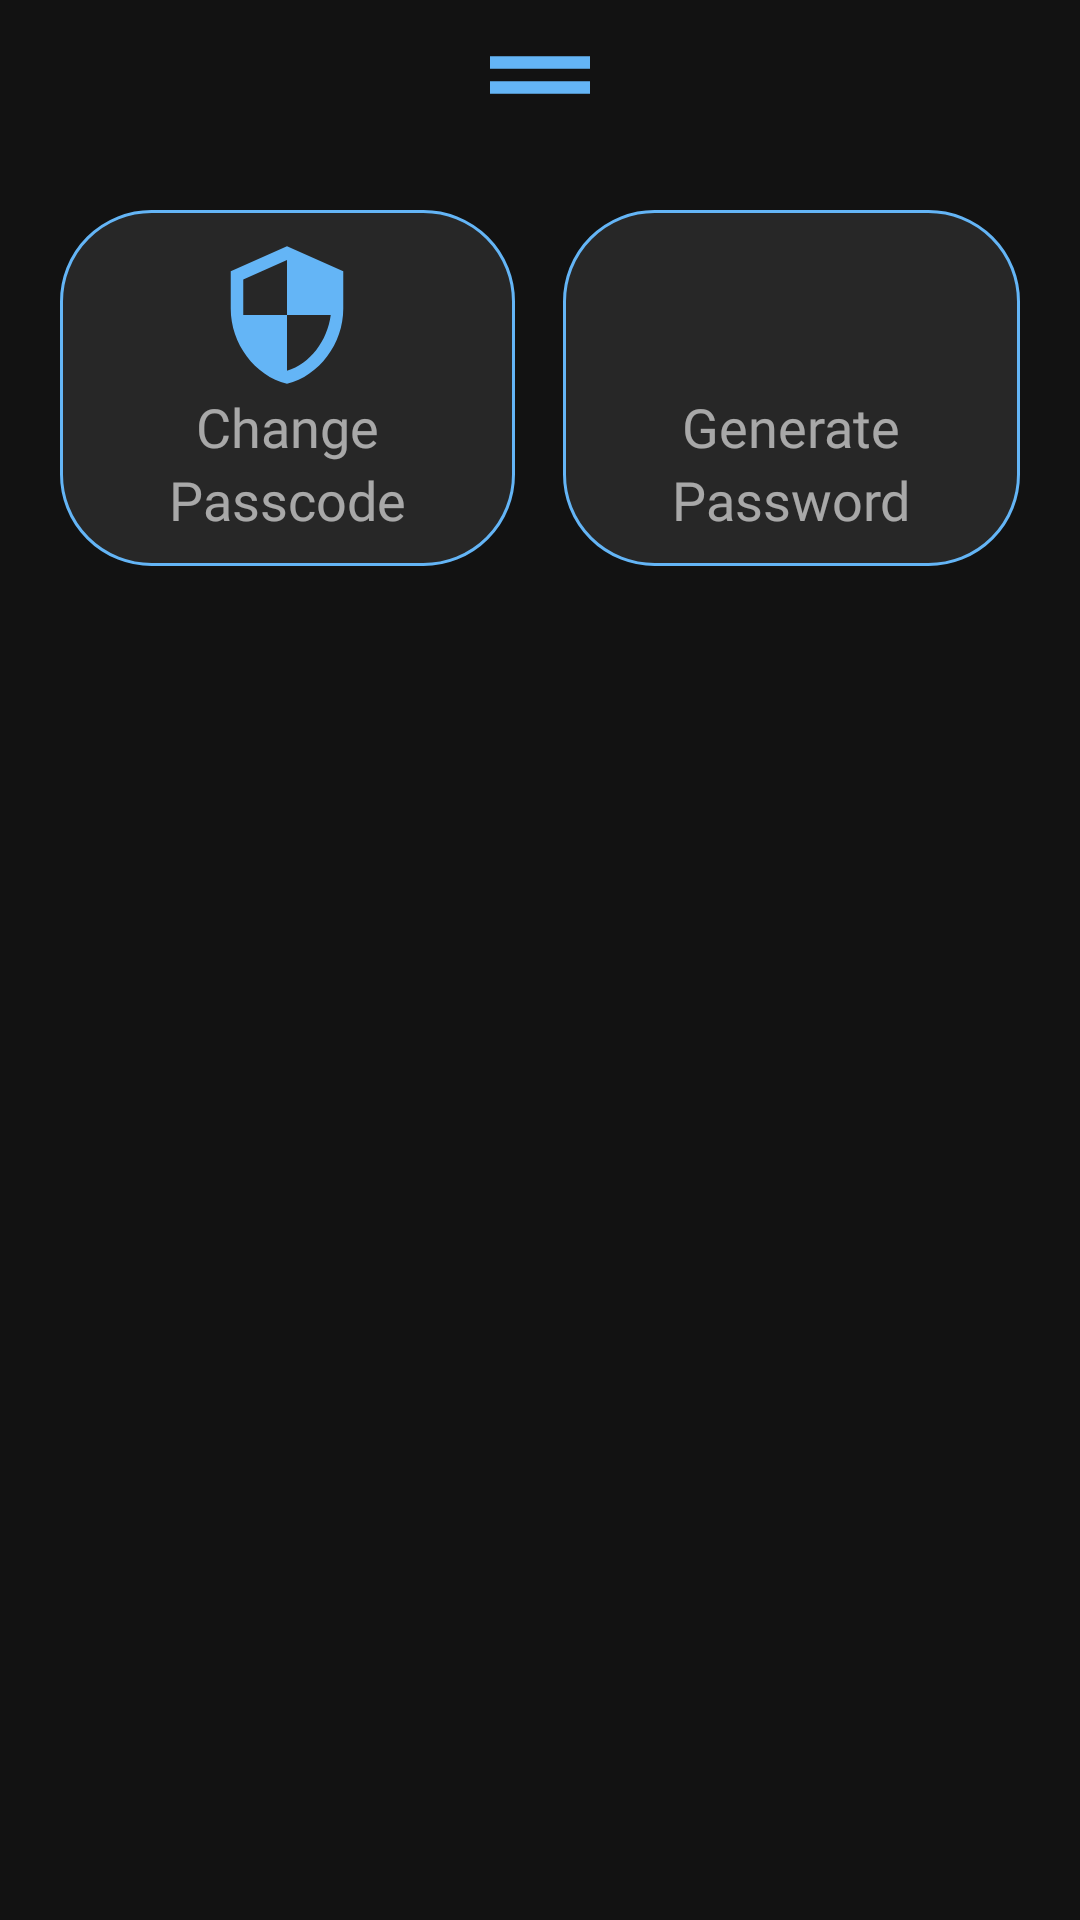

This screen was rendered from an Android layout file. Write that file and the resources it references.
<!-- AndroidManifest.xml: application theme Theme.PassMan -->
<!-- res/layout/fragment_bottomsheet.xml -->
<?xml version="1.0" encoding="utf-8"?>
<androidx.constraintlayout.widget.ConstraintLayout
    xmlns:android="http://schemas.android.com/apk/res/android"
    android:layout_width="match_parent"
    android:layout_height="wrap_content"
    xmlns:app="http://schemas.android.com/apk/res-auto"
    android:background="@color/bg_color">

    <LinearLayout
        android:layout_width="match_parent"
        android:layout_height="match_parent"
        android:orientation="vertical"
        app:layout_constraintTop_toTopOf="parent"
        android:paddingBottom="16dp">

        <ImageView
            android:layout_width="50dp"
            android:layout_height="50dp"
            android:src="@drawable/ic_drag_handle"
            app:tint="@color/blue_500"
            android:layout_gravity="center"/>


        <LinearLayout
            android:id="@+id/llExpand"
            android:layout_width="match_parent"
            android:layout_height="wrap_content"
            android:padding="20dp">


            <LinearLayout
                android:id="@+id/llChangePasscode"
                android:layout_width="wrap_content"
                android:layout_height="wrap_content"
                android:layout_weight="1"
                android:orientation="vertical"
                android:background="@drawable/expand_item_bg"
                android:gravity="center"
                android:padding="10dp"
                android:layout_marginEnd="16dp">

                <ImageView
                    android:layout_width="50dp"
                    android:layout_height="50dp"
                    android:src="@drawable/ic_security"
                    app:tint="@color/blue_500"/>

                <TextView
                    android:layout_width="wrap_content"
                    android:layout_height="wrap_content"
                    android:text="Change"
                    android:textSize="18sp"
                    android:textColor="@color/text_light"
                    android:fontFamily="@font/lato_regular"/>

                <TextView
                    android:layout_width="wrap_content"
                    android:layout_height="wrap_content"
                    android:text="Passcode"
                    android:textSize="18sp"
                    android:textColor="@color/text_light"
                    android:fontFamily="@font/lato_regular"/>


            </LinearLayout>

            <LinearLayout
                android:id="@+id/llGeneratePassword"
                android:layout_width="wrap_content"
                android:layout_height="wrap_content"
                android:layout_weight="1"
                android:orientation="vertical"
                android:background="@drawable/expand_item_bg"
                android:gravity="center"
                android:padding="10dp">

                <ImageView
                    android:layout_width="50dp"
                    android:layout_height="50dp"
                    android:src="@drawable/ic_passcode"
                    app:tint="@color/blue_500"/>

                <TextView
                    android:layout_width="wrap_content"
                    android:layout_height="wrap_content"
                    android:text="Generate"
                    android:textSize="18sp"
                    android:textColor="@color/text_light"
                    android:fontFamily="@font/lato_regular"/>

                <TextView
                    android:layout_width="wrap_content"
                    android:layout_height="wrap_content"
                    android:text="Password"
                    android:textSize="18sp"
                    android:textColor="@color/text_light"
                    android:fontFamily="@font/lato_regular"/>


            </LinearLayout>

        </LinearLayout>

    </LinearLayout>

</androidx.constraintlayout.widget.ConstraintLayout>
<!-- resources referenced by this layout -->
<resources>
  <color name="bg_color">#121212</color>
  <color name="blue_500">#64B5F6</color>
  <color name="text_light">#99FFFFFF</color>
  <!-- drawable expand_item_bg (drawable) -->
  <?xml version="1.0" encoding="utf-8"?>
  <shape xmlns:android="http://schemas.android.com/apk/res/android"
      android:shape="rectangle">
  
      <solid android:color="@color/bg_light" />
  
      <stroke
          android:width="1dp"
          android:color="@color/blue_500" />
  
      <corners android:radius="30dp" />
  
  </shape>
  <!-- drawable ic_drag_handle (drawable) -->
  <?xml version="1.0" encoding="UTF-8" standalone="no"?>
  <vector xmlns:android="http://schemas.android.com/apk/res/android" android:height="24dp" android:tint="#000000" android:viewportHeight="24.0" android:viewportWidth="24.0" android:width="24dp">
    <path android:fillColor="@android:color/white" android:pathData="M20,9H4v2h16V9zM4,15h16v-2H4V15z"/>
  </vector>
  <!-- drawable ic_security (drawable) -->
  <?xml version="1.0" encoding="UTF-8" standalone="no"?>
  <vector xmlns:android="http://schemas.android.com/apk/res/android" android:height="24dp" android:tint="#000000" android:viewportHeight="24.0" android:viewportWidth="24.0" android:width="24dp">
    <path android:fillColor="@android:color/white" android:pathData="M12,1L3,5v6c0,5.55 3.84,10.74 9,12 5.16,-1.26 9,-6.45 9,-12L21,5l-9,-4zM12,11.99h7c-0.53,4.12 -3.28,7.79 -7,8.94L12,12L5,12L5,6.3l7,-3.11v8.8z"/>
  </vector>
  <style name="Theme.PassMan" parent="Theme.MaterialComponents.DayNight.NoActionBar">
          
          <item name="colorPrimary">@color/blue_500</item>
          <item name="colorPrimaryVariant">@color/blue_700</item>
          <item name="colorOnPrimary">@color/white</item>
          
          <item name="colorSecondary">@color/blue_200</item>
          <item name="colorSecondaryVariant">@color/blue_700</item>
          <item name="colorOnSecondary">@color/black</item>
          
          <item name="android:statusBarColor" tools:targetApi="l">?attr/colorPrimaryVariant</item>
          
      </style>
  <color name="bg_light">#272727</color>
  <color name="blue_700">#1E88E5</color>
  <color name="white">#FFFFFFFF</color>
  <color name="blue_200">#90CAF9</color>
  <color name="black">#FF000000</color>
</resources>
